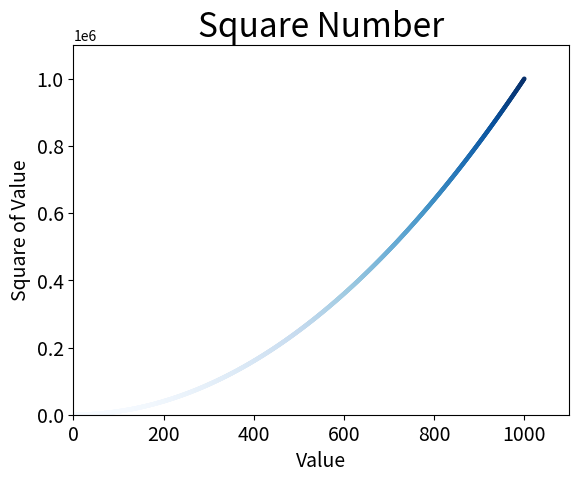

Python code for this plot:
import matplotlib.pyplot as plt

x_values = list(range(1, 1001))
y_values = [x ** 2 for x in x_values]

plt.scatter(x_values, y_values, c=y_values, cmap=plt.cm.Blues,
            edgecolor='none', s=10)

# 设置图表标题并给坐标轴加上标签
plt.title("Square Number", fontsize=24)
plt.xlabel("Value", fontsize=14)
plt.ylabel("Square of Value", fontsize=14)

# 设置刻度标记的大小
plt.tick_params(axis='both', which='major', labelsize=14)

# 设置每个坐标轴的取值范围
plt.axis([0, 1100, 0, 1100000])
plt.show()
